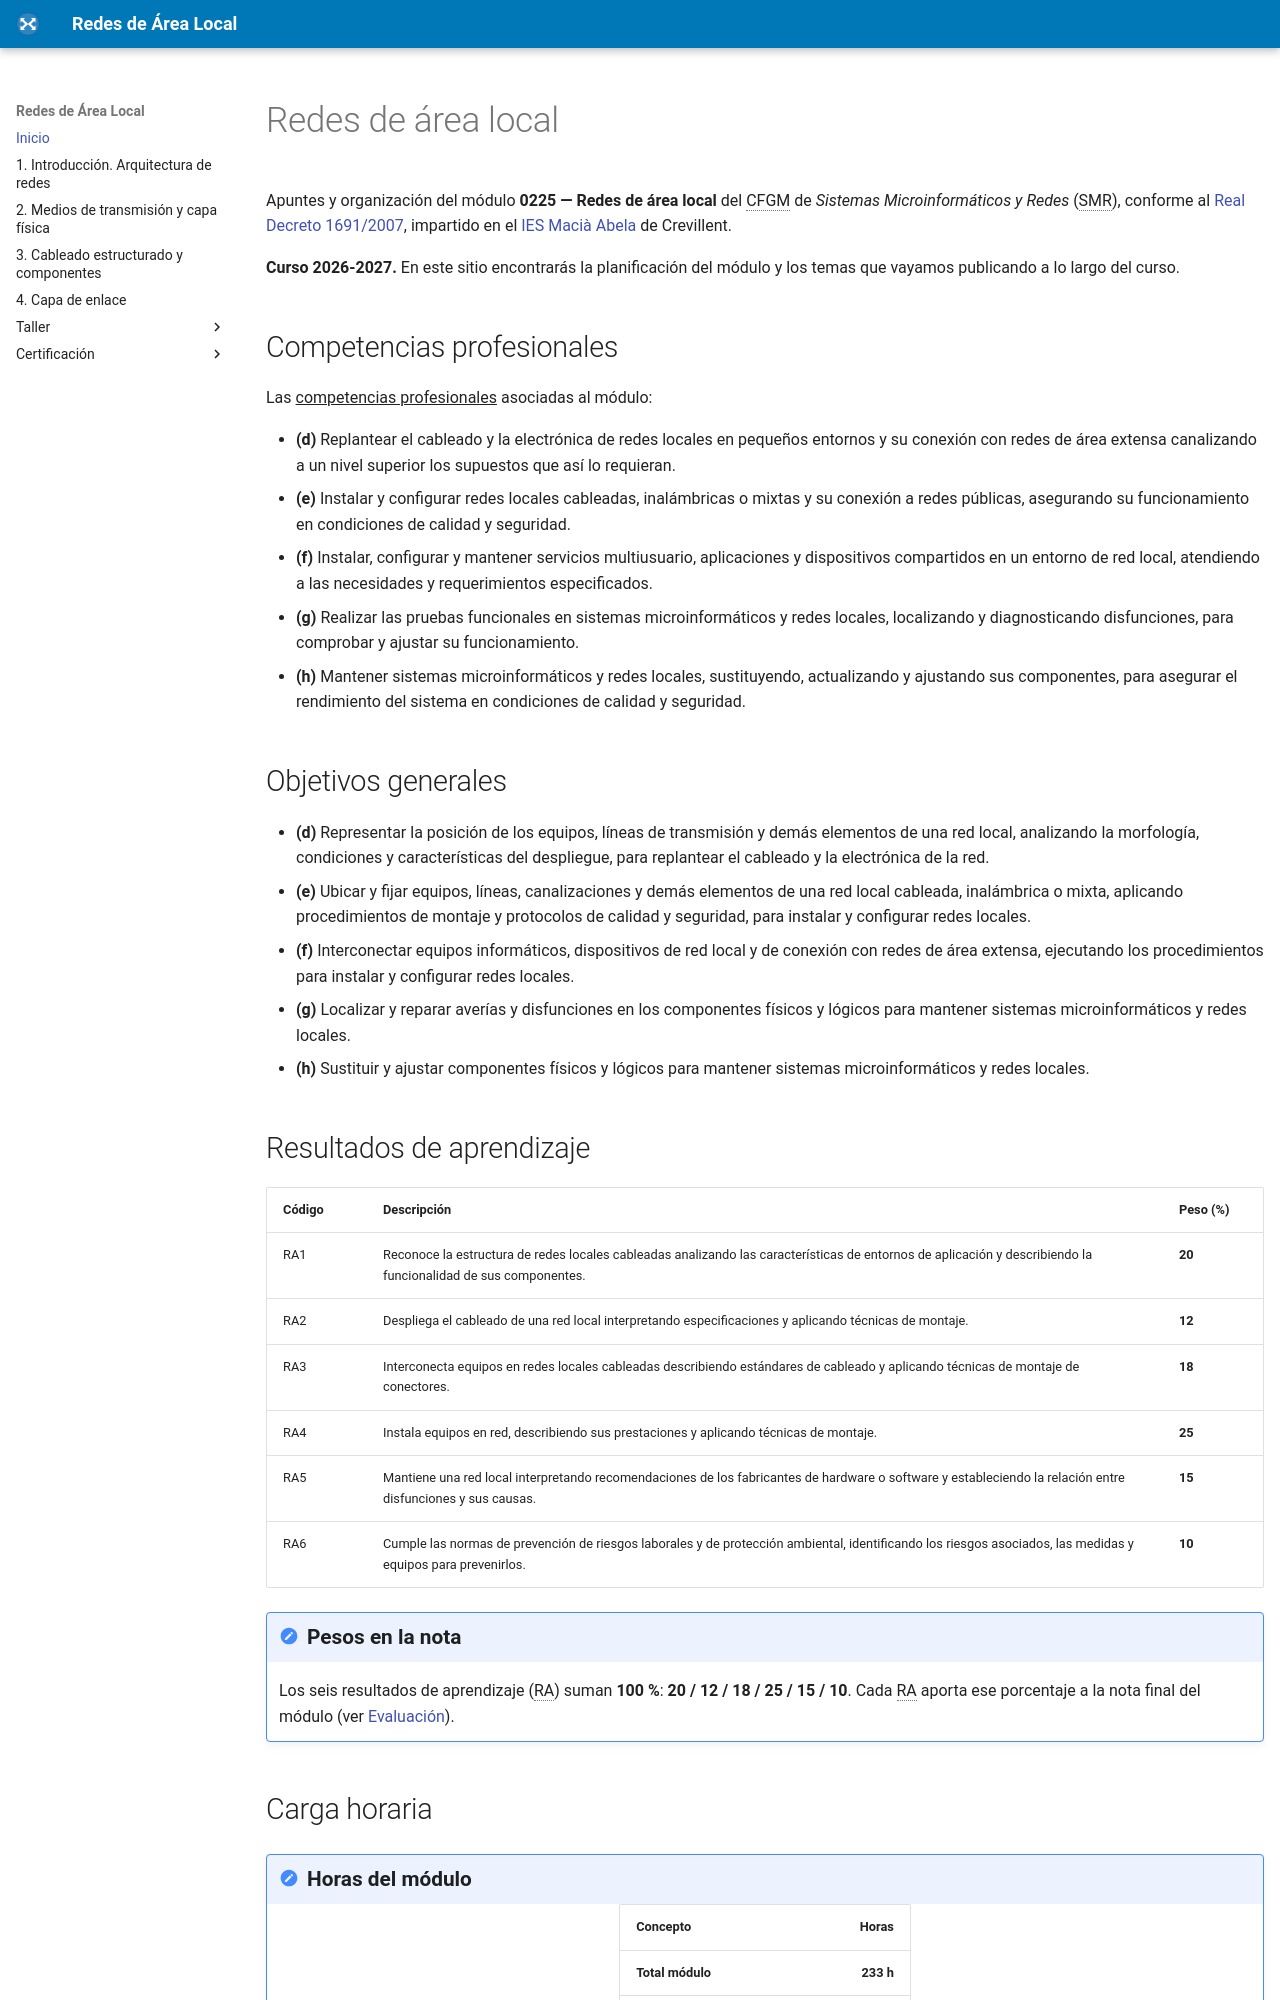

repository: fjavier-hernandez/ral · page: index.html · generator: mkdocs

---
title: Redes de área local
description: Apuntes y planificación del módulo profesional Redes de área local (0225) — curso 2026-2027
hide: toc
---

# Redes de área local

Apuntes y organización del módulo **0225 — Redes de área local** del CFGM de *Sistemas Microinformáticos y Redes* (SMR), conforme al [Real Decreto 1691/2007](https://www.boe.es/diario_boe/txt.php?id=BOE-A-2008-819), impartido en el [IES Macià Abela](https://portal.edu.gva.es/iesmaciaabela/) de Crevillent.

**Curso 2026-2027.** En este sitio encontrarás la planificación del módulo y los temas que vayamos publicando a lo largo del curso.

## Competencias profesionales

Las ^^competencias profesionales^^ asociadas al módulo:

* **(d)** Replantear el cableado y la electrónica de redes locales en pequeños entornos y su conexión con redes de área extensa canalizando a un nivel superior los supuestos que así lo requieran.
* **(e)** Instalar y configurar redes locales cableadas, inalámbricas o mixtas y su conexión a redes públicas, asegurando su funcionamiento en condiciones de calidad y seguridad.
* **(f)** Instalar, configurar y mantener servicios multiusuario, aplicaciones y dispositivos compartidos en un entorno de red local, atendiendo a las necesidades y requerimientos especificados.
* **(g)** Realizar las pruebas funcionales en sistemas microinformáticos y redes locales, localizando y diagnosticando disfunciones, para comprobar y ajustar su funcionamiento.
* **(h)** Mantener sistemas microinformáticos y redes locales, sustituyendo, actualizando y ajustando sus componentes, para asegurar el rendimiento del sistema en condiciones de calidad y seguridad.

## Objetivos generales

* **(d)** Representar la posición de los equipos, líneas de transmisión y demás elementos de una red local, analizando la morfología, condiciones y características del despliegue, para replantear el cableado y la electrónica de la red.
* **(e)** Ubicar y fijar equipos, líneas, canalizaciones y demás elementos de una red local cableada, inalámbrica o mixta, aplicando procedimientos de montaje y protocolos de calidad y seguridad, para instalar y configurar redes locales.
* **(f)** Interconectar equipos informáticos, dispositivos de red local y de conexión con redes de área extensa, ejecutando los procedimientos para instalar y configurar redes locales.
* **(g)** Localizar y reparar averías y disfunciones en los componentes físicos y lógicos para mantener sistemas microinformáticos y redes locales.
* **(h)** Sustituir y ajustar componentes físicos y lógicos para mantener sistemas microinformáticos y redes locales.
